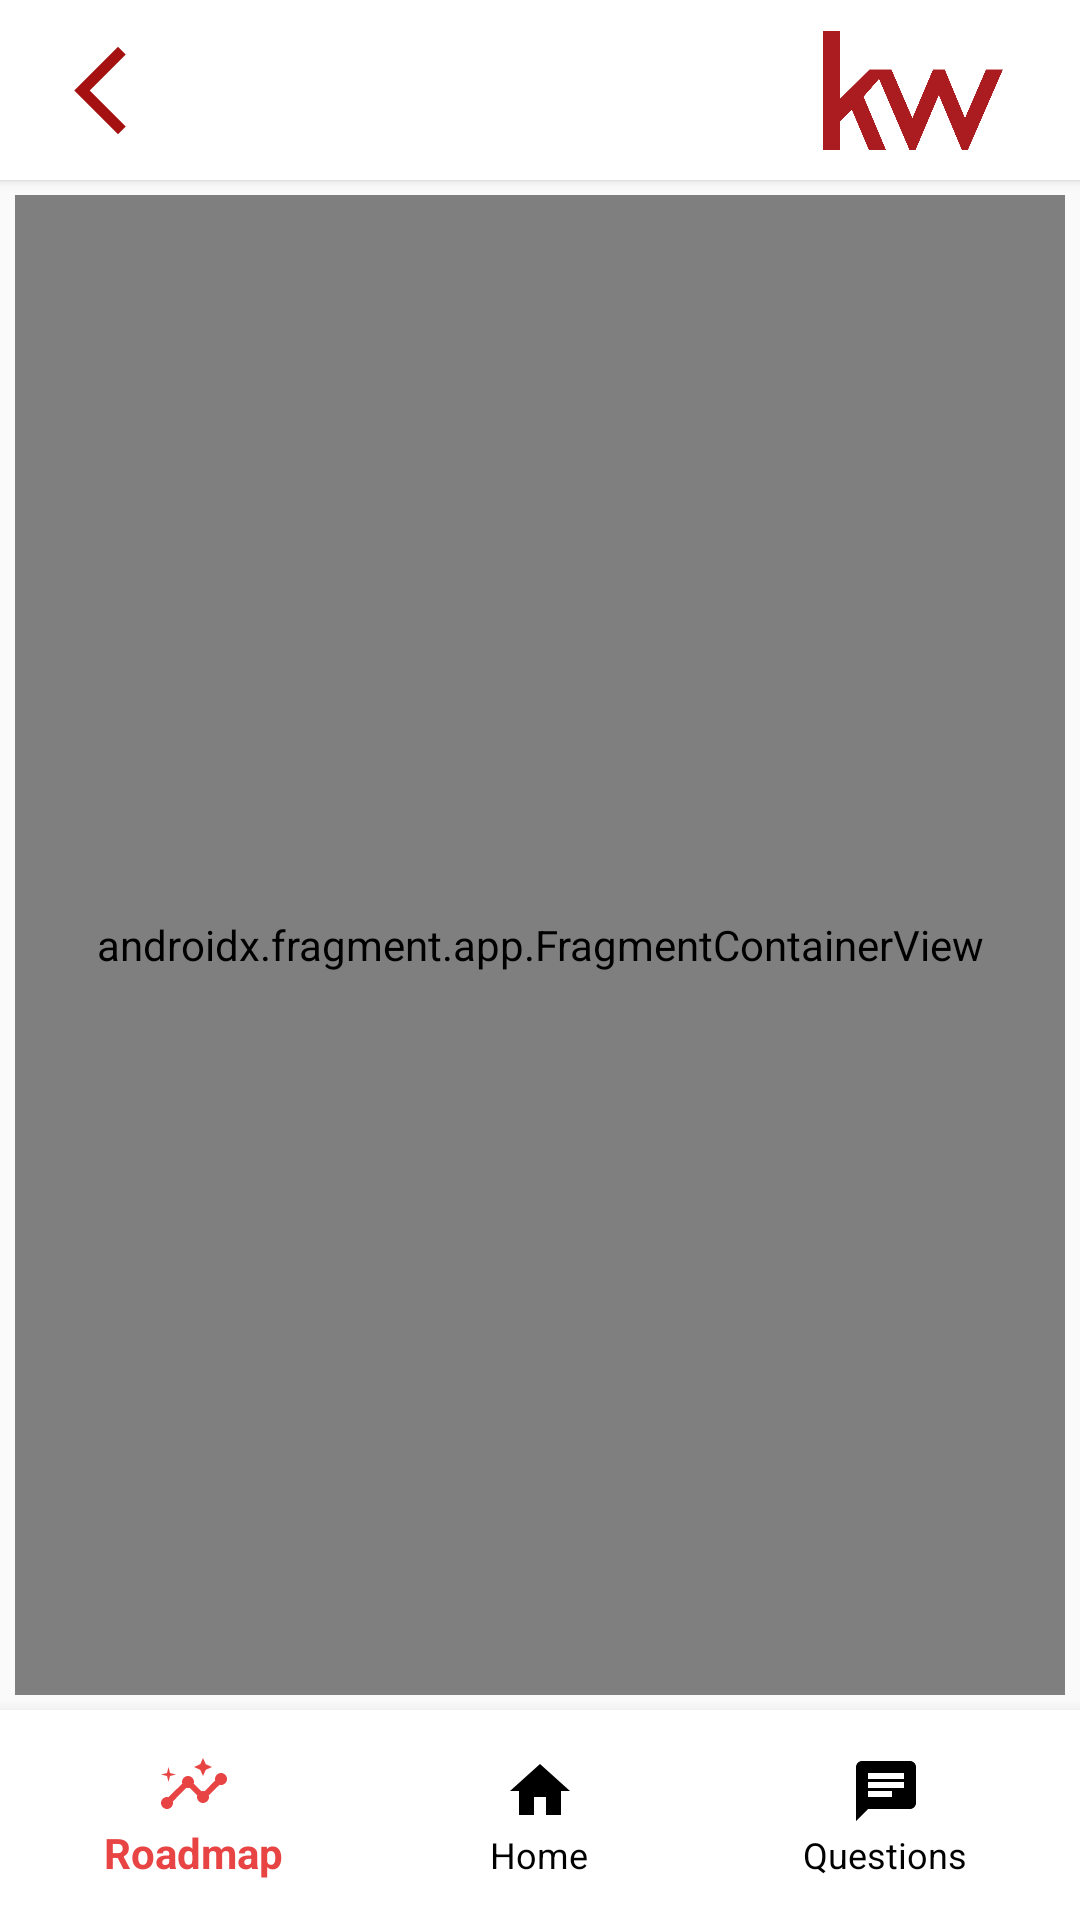

The Android layout XML behind this screen, and the referenced resources:
<!-- AndroidManifest.xml: application theme Theme.KW_Prototype -->
<!-- res/layout/activity_main.xml -->
<?xml version="1.0" encoding="utf-8"?>
<androidx.constraintlayout.widget.ConstraintLayout xmlns:android="http://schemas.android.com/apk/res/android"
    xmlns:app="http://schemas.android.com/apk/res-auto"
    xmlns:tools="http://schemas.android.com/tools"
    android:layout_width="match_parent"
    android:layout_height="match_parent"
    tools:context=".MainActivity">

    <include
        android:id="@+id/toolbar"
        layout="@layout/toolbar"/>

    <ImageView
        android:layout_width="match_parent"
        android:layout_height=".5dp"
        android:src="@drawable/shadow"
        app:layout_constraintBottom_toTopOf="@+id/bottomMenu" />

    <com.google.android.material.bottomnavigation.BottomNavigationView
        android:id="@+id/bottomMenu"
        android:layout_width="match_parent"
        android:layout_height="wrap_content"
        android:padding="7dp"
        android:background="@color/white"
        app:itemIconTint="@drawable/icons_selector"
        app:itemTextColor="@drawable/icons_selector"
        app:layout_constraintBottom_toBottomOf="parent"
        app:layout_constraintEnd_toEndOf="parent"
        app:layout_constraintStart_toStartOf="parent"
        app:layout_constraintTop_toBottomOf="@+id/frag_host"
        app:menu="@menu/bottom_menu" />

    <androidx.fragment.app.FragmentContainerView
        android:id="@+id/frag_host"
        android:name="androidx.navigation.fragment.NavHostFragment"
        android:layout_width="match_parent"
        android:layout_height="0dp"
        app:defaultNavHost="true"
        android:layout_margin="5dp"
        app:layout_constraintBottom_toTopOf="@+id/bottomMenu"
        app:layout_constraintEnd_toEndOf="parent"
        app:layout_constraintStart_toStartOf="parent"
        app:layout_constraintTop_toBottomOf="@+id/toolbar"
        app:layout_constraintVertical_bias="0.13"
        app:navGraph="@navigation/nav_graph" />


</androidx.constraintlayout.widget.ConstraintLayout>
<!-- res/layout/toolbar.xml (included above) -->
<?xml version="1.0" encoding="utf-8"?>
<androidx.appcompat.widget.Toolbar xmlns:android="http://schemas.android.com/apk/res/android"
    xmlns:app="http://schemas.android.com/apk/res-auto"
    xmlns:tools="http://schemas.android.com/tools"
    android:layout_width="match_parent"
    android:layout_height="60dp"
    android:background="@color/white"
    android:elevation="2dp">

    <androidx.constraintlayout.widget.ConstraintLayout
        android:layout_width="match_parent"
        android:layout_height="match_parent">

        <ImageButton
            android:id="@+id/btn_back"
            android:layout_width="35dp"
            android:layout_height="35dp"
            android:scaleType="fitCenter"
            android:background="?attr/selectableItemBackgroundBorderless"
            android:src="@drawable/ic_backv2"
            app:layout_constraintBottom_toBottomOf="parent"
            app:layout_constraintEnd_toStartOf="@+id/imageView"
            app:layout_constraintHorizontal_bias="0.0"
            app:layout_constraintStart_toStartOf="parent"
            app:layout_constraintTop_toTopOf="parent" />

        <ImageView
            android:id="@+id/imageView"
            android:layout_width="60dp"
            android:layout_height="60dp"
            android:scaleType="fitCenter"
            android:src="@drawable/kw_logo"
            app:layout_constraintBottom_toBottomOf="parent"
            app:layout_constraintEnd_toEndOf="parent"
            app:layout_constraintHorizontal_bias="0.91"
            app:layout_constraintStart_toStartOf="parent"
            app:layout_constraintTop_toTopOf="parent" />

    </androidx.constraintlayout.widget.ConstraintLayout>

</androidx.appcompat.widget.Toolbar>
<!-- resources referenced by this layout -->
<resources>
  <!-- drawable ic_backv2 (drawable) -->
  <vector android:height="24dp" android:tint="#A51010"
      android:viewportHeight="24" android:viewportWidth="24"
      android:width="24dp" xmlns:android="http://schemas.android.com/apk/res/android">
      <path android:fillColor="@android:color/white" android:pathData="M17.77,3.77l-1.77,-1.77l-10,10l10,10l1.77,-1.77l-8.23,-8.23z"/>
  </vector>
  <!-- drawable icons_selector (drawable) -->
  <?xml version="1.0" encoding="utf-8"?>
  <selector xmlns:android="http://schemas.android.com/apk/res/android">
      <item android:color="#E84444" android:state_checked="true"/>
      <item android:color="@color/black"/>
  </selector>
  <!-- drawable kw_logo: png bitmap (drawable, 22054 bytes) -->
  <style name="Theme.KW_Prototype" parent="Theme.AppCompat.Light.NoActionBar">
          
          <item name="colorPrimary">@color/black</item>
          <item name="colorPrimaryVariant">@color/black</item>
          <item name="colorOnPrimary">@color/white</item>
          
          <item name="colorSecondary">@color/teal_200</item>
          <item name="colorSecondaryVariant">@color/teal_700</item>
          <item name="colorOnSecondary">@color/black</item>
          
          <item name="android:statusBarColor" tools:targetApi="l">?attr/colorPrimaryVariant</item>
          
      </style>
  <!-- not gathered from this repository: default colours our renderer supplied (Android Studio template values) -->
  <color name="teal_200">#FF03DAC5</color>
  <color name="teal_700">#FF018786</color>
  <color name="black">#FF000000</color>
  <color name="white">#FFFFFFFF</color>
</resources>
